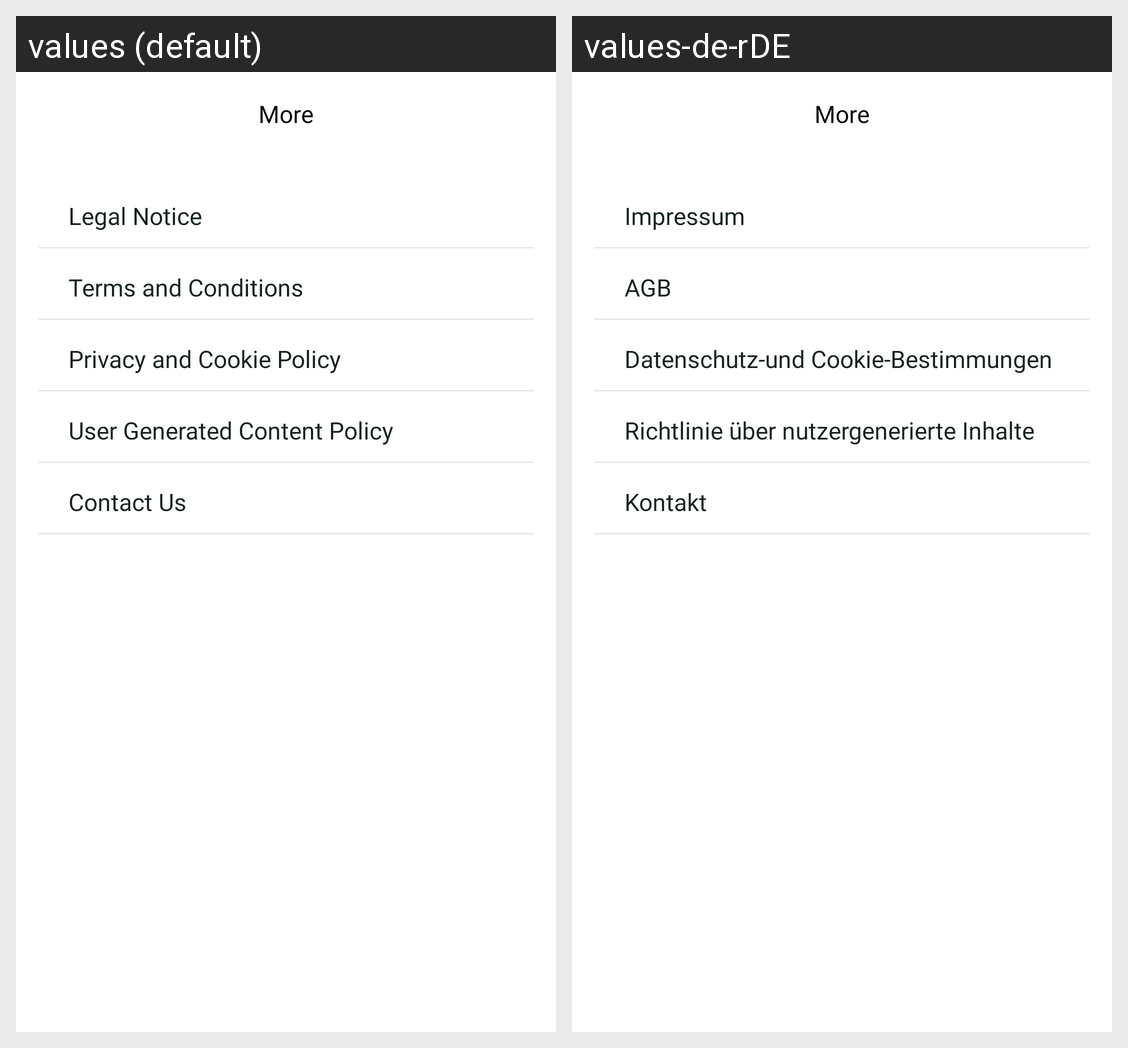

The same Android screen rendered under two of its app's locales, left to right. List the strings drawn on it with the default value and each locale's translation.
Android screen res/layout/fragment_more.xml rendered under 2 locales, left to right: values (default), values-de-rDE. Device: Nexus 5 (rendered at 1080×1920; each locale shown at half size, 540×960, under a caption strip naming it); theme AppTheme.
Strings drawn on this screen, with the default value and each locale's value (text and hints the layout hard-codes, and strings that could not be matched under every locale, appear in the picture but are not listed):

more
  values: More
  values-de-rDE: More

impessum
  values: Legal Notice
  values-de-rDE: Impressum

agb
  values: Terms and Conditions
  values-de-rDE: AGB

datenschutz
  values: Privacy and Cookie Policy
  values-de-rDE: Datenschutz-und Cookie-Bestimmungen

user_generated
  values: User Generated Content Policy
  values-de-rDE: Richtlinie über nutzergenerierte Inhalte

contact_us
  values: Contact Us
  values-de-rDE: Kontakt
